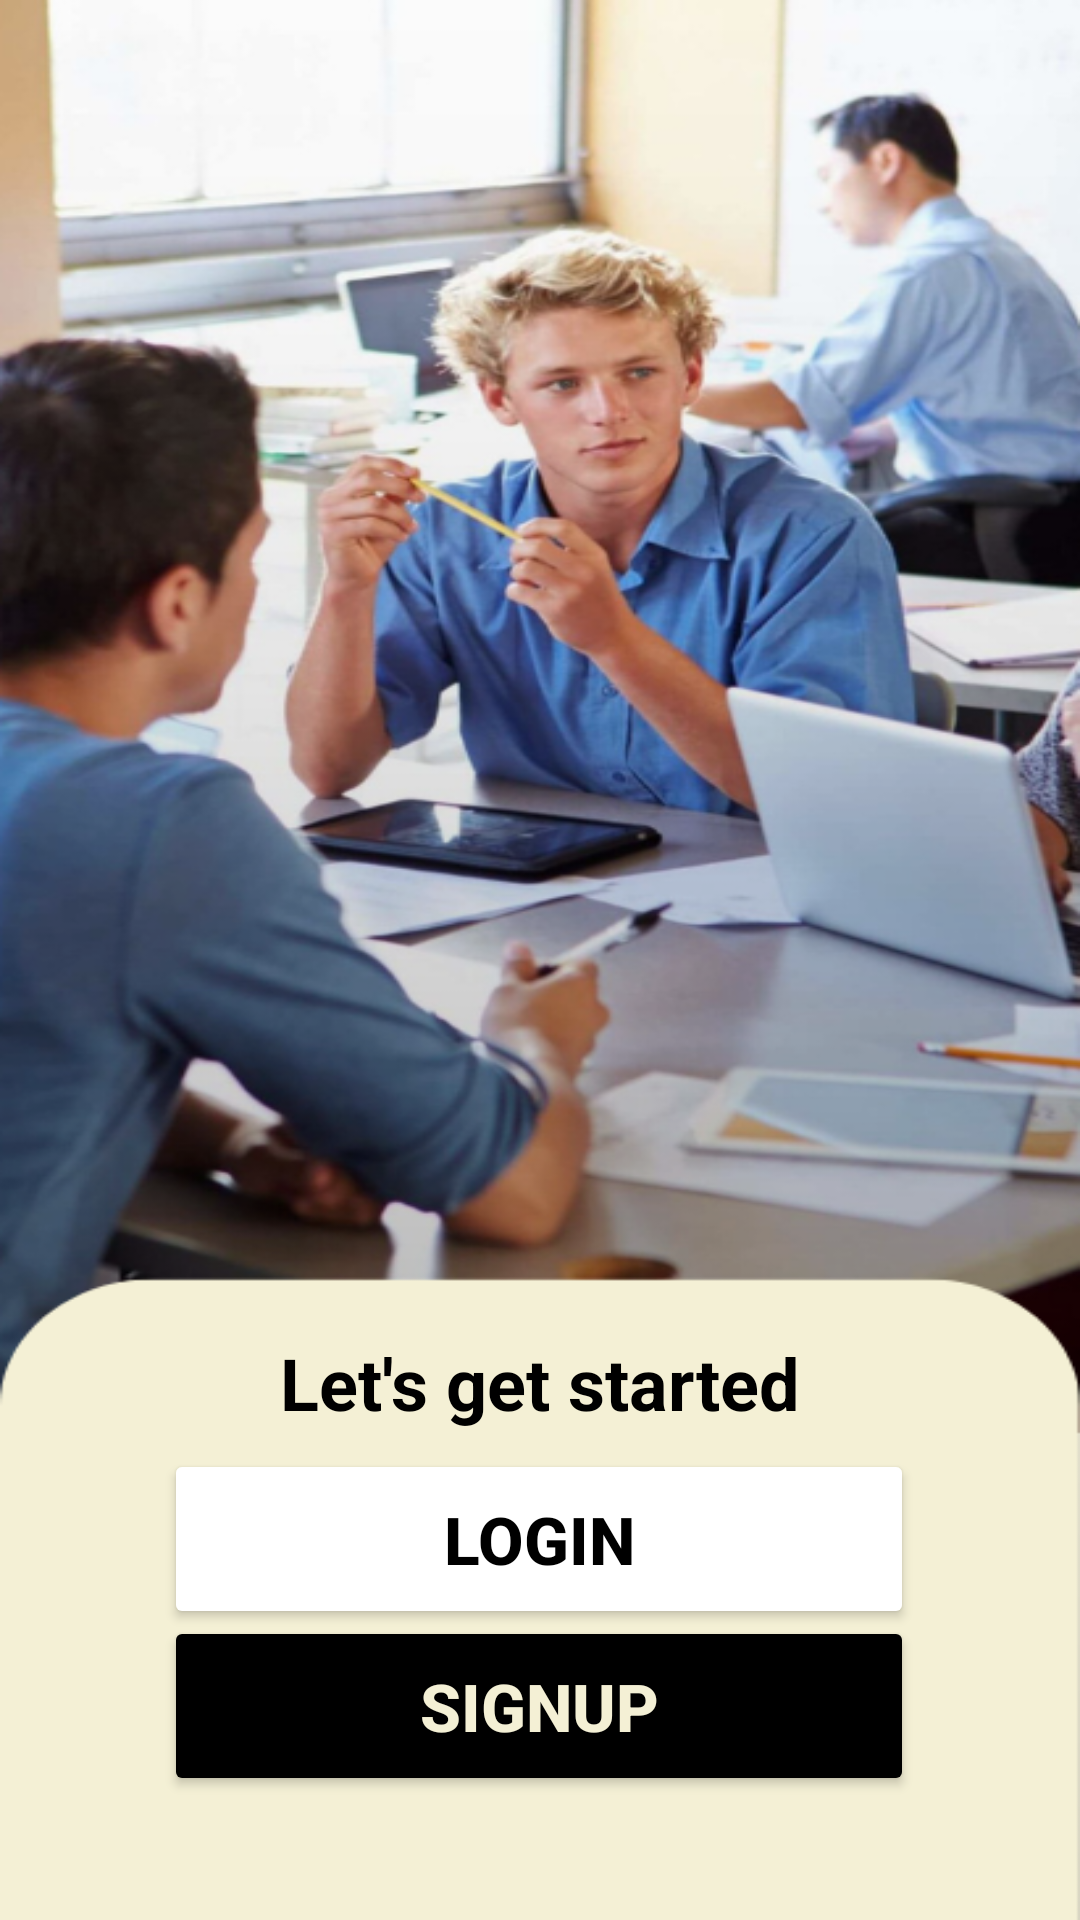

This screen was rendered from an Android layout file. Write that file and the resources it references.
<!-- AndroidManifest.xml: application theme Theme.DevNextDoor -->
<!-- res/layout/activity_get_started.xml -->
<?xml version="1.0" encoding="utf-8"?>
<androidx.constraintlayout.widget.ConstraintLayout xmlns:android="http://schemas.android.com/apk/res/android"
    xmlns:app="http://schemas.android.com/apk/res-auto"
    xmlns:tools="http://schemas.android.com/tools"
    android:id="@+id/main"
    android:layout_width="match_parent"
    android:layout_height="match_parent"
    tools:context=".GetStartedActivity"
    android:background="@drawable/get_started_bg">

    <TextView
        android:id="@+id/getStartedText"
        android:layout_width="wrap_content"
        android:layout_height="wrap_content"
        android:text="Let's get started"
        android:textAlignment="textStart"
        android:textColor="#000000"
        android:textSize="24sp"
        android:textStyle="bold"
        app:layout_constraintBottom_toBottomOf="parent"
        app:layout_constraintEnd_toEndOf="parent"
        app:layout_constraintStart_toStartOf="parent"
        app:layout_constraintTop_toTopOf="parent"
        app:layout_constraintVertical_bias="0.732" />

    <Button
        android:id="@+id/loginButton"
        android:layout_width="250dp"
        android:layout_height="60dp"
        android:backgroundTint="#FFFFFF"
        android:text="Login"
        android:textAlignment="center"
        android:textColor="#000000"
        android:textSize="22sp"
        android:textStyle="bold"
        app:cornerRadius="12sp"
        app:layout_constraintBottom_toBottomOf="parent"
        app:layout_constraintEnd_toEndOf="parent"
        app:layout_constraintHorizontal_bias="0.496"
        app:layout_constraintStart_toStartOf="parent"
        app:layout_constraintTop_toTopOf="parent"
        app:layout_constraintVertical_bias="0.833"
        app:strokeColor="#000000"
        app:strokeWidth="2dp" />

    <Button
        android:id="@+id/signupButton"
        android:layout_width="250dp"
        android:layout_height="60dp"
        android:backgroundTint="#000000"
        android:text="Signup"
        android:textAlignment="center"
        android:textColor="#F4F0D5"
        android:textSize="22sp"
        android:textStyle="bold"
        app:cornerRadius="12sp"
        app:layout_constraintBottom_toBottomOf="parent"
        app:layout_constraintEnd_toEndOf="parent"
        app:layout_constraintHorizontal_bias="0.496"
        app:layout_constraintStart_toStartOf="parent"
        app:layout_constraintTop_toTopOf="parent"
        app:layout_constraintVertical_bias="0.929" />

</androidx.constraintlayout.widget.ConstraintLayout>
<!-- resources referenced by this layout -->
<resources>
  <!-- drawable get_started_bg: png bitmap (drawable, 488289 bytes) -->
  <style name="Theme.DevNextDoor" parent="Base.Theme.DevNextDoor" />
  <style name="Base.Theme.DevNextDoor" parent="Theme.Material3.DayNight.NoActionBar">
          
          
          <item name="editTextColor">@color/input_text_color</item>
      </style>
  <color name="input_text_color">#000000</color>
</resources>
